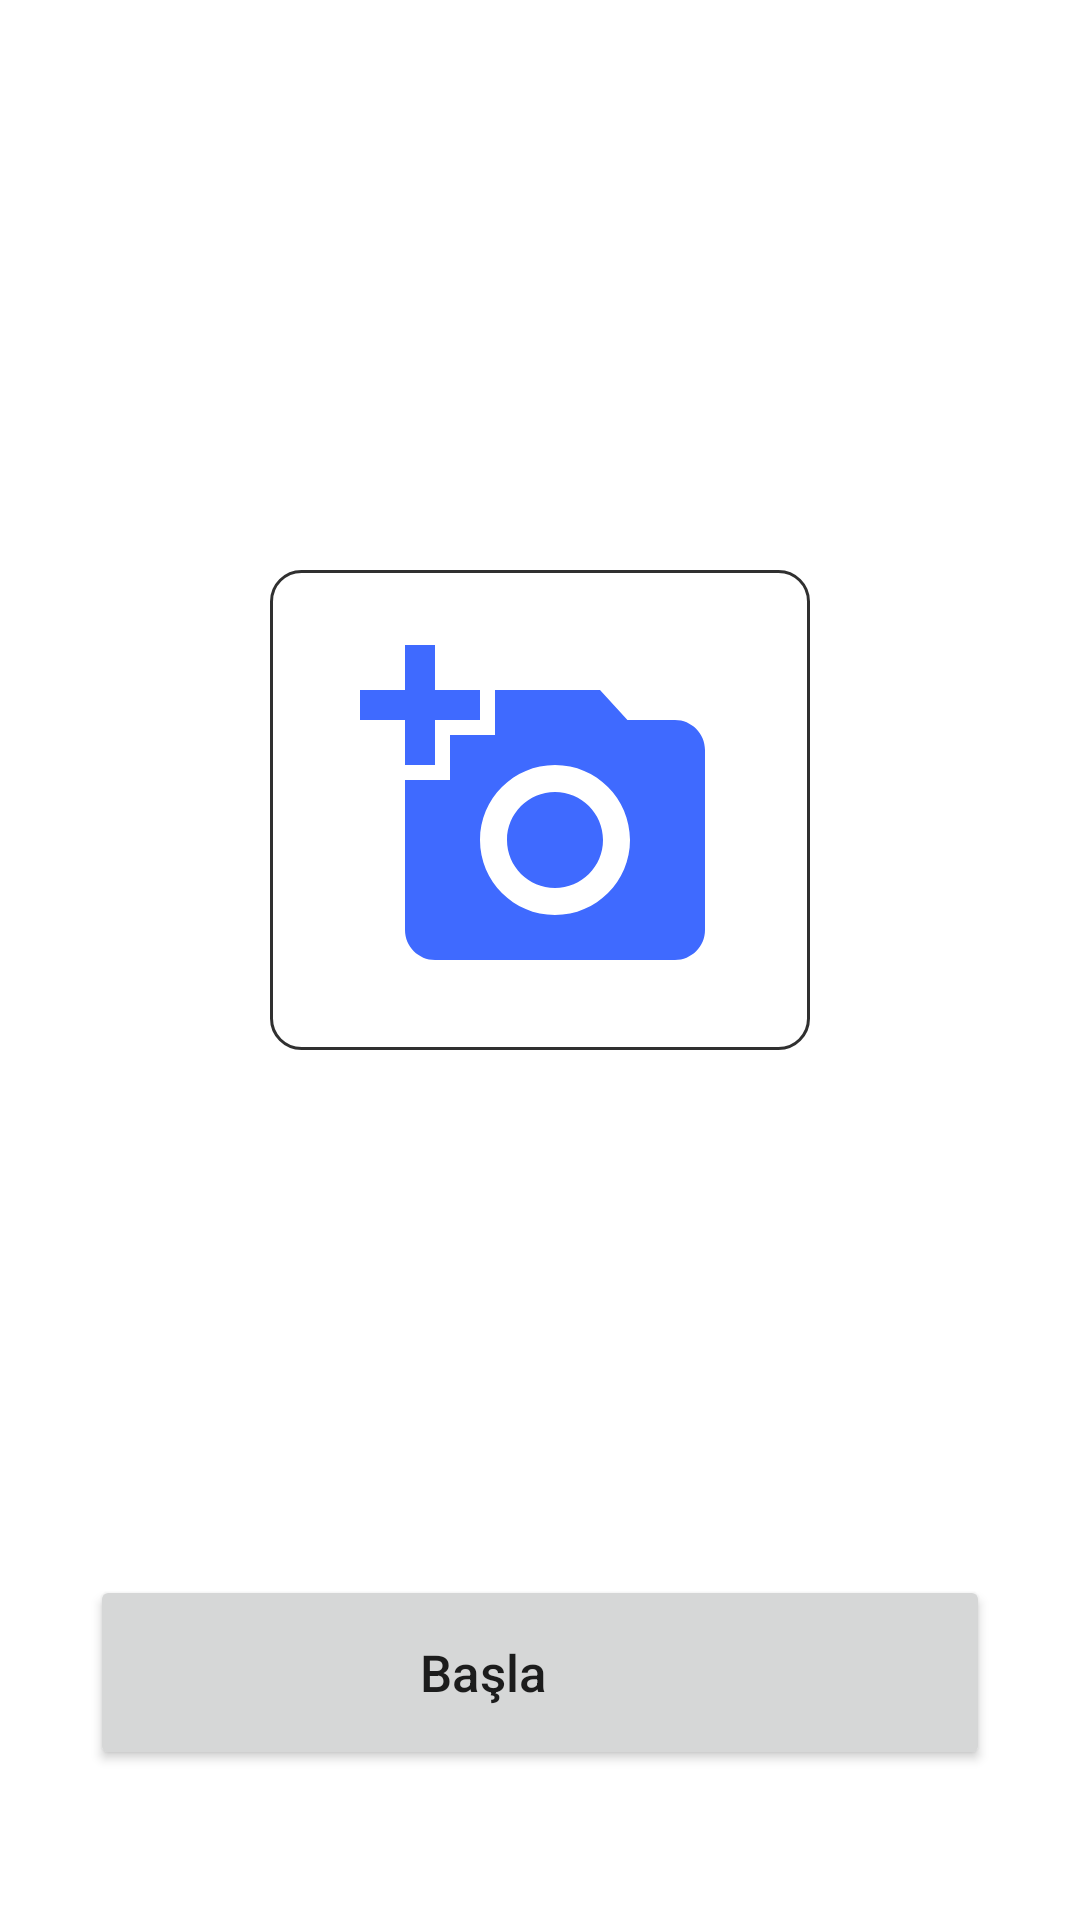

The Android layout XML behind this screen, and the referenced resources:
<!-- AndroidManifest.xml: application theme Theme.AutoSoft -->
<!-- res/layout/fragment_face_enroll.xml -->
<?xml version="1.0" encoding="utf-8"?>
<androidx.constraintlayout.widget.ConstraintLayout xmlns:android="http://schemas.android.com/apk/res/android"
    xmlns:app="http://schemas.android.com/apk/res-auto"
    xmlns:tools="http://schemas.android.com/tools"
    android:layout_width="match_parent"
    android:layout_height="match_parent">

    <com.airbnb.lottie.LottieAnimationView
        android:id="@+id/take_photo_animation"
        android:layout_width="160dp"
        android:layout_height="130dp"
        android:layout_marginTop="100dp"
        android:visibility="gone"
        app:layout_constraintEnd_toEndOf="parent"
        app:layout_constraintStart_toStartOf="parent"
        app:layout_constraintTop_toTopOf="parent">
    </com.airbnb.lottie.LottieAnimationView>

    <LinearLayout
        android:id="@+id/add_image_layout"
        android:layout_width="240dp"
        android:layout_height="220dp"
        android:layout_marginTop="180dp"
        android:orientation="vertical"
        android:padding="10dp"
        android:visibility="visible"
        app:layout_constraintEnd_toEndOf="parent"
        app:layout_constraintStart_toStartOf="parent"
        app:layout_constraintTop_toTopOf="parent">

        <ImageView
            android:id="@+id/img_add_photo"
            android:layout_width="180dp"
            android:layout_height="160dp"
            android:layout_gravity="center_horizontal"
            android:background="@drawable/custom_border"
            android:padding="20dp"
            android:src="@drawable/ic_add_a_photo">
        </ImageView>

    </LinearLayout>



    <LinearLayout
        android:id="@+id/btnsLayout"
        android:layout_width="match_parent"
        android:layout_height="wrap_content"
        android:orientation="vertical"
        app:layout_constraintBottom_toBottomOf="parent"
        app:layout_constraintEnd_toEndOf="parent"
        android:layout_marginHorizontal="30dp"
        android:layout_marginBottom="50dp"
        app:layout_constraintStart_toStartOf="parent">
        <Button
            android:id="@+id/btnStartCapture"
            android:layout_width="match_parent"
            android:layout_height="65dp"
            android:text="Başla"
            android:textAllCaps="false"
            android:textSize="17sp"
            android:gravity="center"
            android:paddingRight="50dp"
            android:drawableLeft="@drawable/ic_baseline_photo_camera_24">
        </Button>

        <Button
            android:id="@+id/btnFinishEnroll"
            android:layout_width="match_parent"
            android:layout_height="65dp"
            android:text="Göndər"
            android:visibility="gone"
            android:textAllCaps="false"
            android:textSize="17sp"
            android:gravity="center">
        </Button>

    </LinearLayout>

</androidx.constraintlayout.widget.ConstraintLayout>
<!-- resources referenced by this layout -->
<resources>
  <!-- drawable custom_border (drawable) -->
  <shape xmlns:android="http://schemas.android.com/apk/res/android"
  android:shape="rectangle">
  <corners android:radius="10dp"/>
  <stroke android:width="1dp" android:color="#303030"/>
  <solid android:color="@color/white"/>
  </shape>
  <!-- drawable ic_add_a_photo (drawable) -->
  <vector android:height="24dp" android:tint="#3F6AFF"
      android:viewportHeight="24" android:viewportWidth="24"
      android:width="24dp" xmlns:android="http://schemas.android.com/apk/res/android">
      <path android:fillColor="@android:color/white" android:pathData="M3,4V1h2v3h3v2H5v3H3V6H0V4H3zM6,10V7h3V4h7l1.83,2H21c1.1,0 2,0.9 2,2v12c0,1.1 -0.9,2 -2,2H5c-1.1,0 -2,-0.9 -2,-2V10H6zM13,19c2.76,0 5,-2.24 5,-5s-2.24,-5 -5,-5s-5,2.24 -5,5S10.24,19 13,19zM9.8,14c0,1.77 1.43,3.2 3.2,3.2s3.2,-1.43 3.2,-3.2s-1.43,-3.2 -3.2,-3.2S9.8,12.23 9.8,14z"/>
  </vector>
  <style name="Theme.AutoSoft" parent="Theme.MaterialComponents.Light.NoActionBar">
          
          <item name="colorPrimary">@color/primary_color</item>
          <item name="colorPrimaryVariant">#0027B6</item>
          <item name="colorOnPrimary">@color/white</item>
          
          <item name="colorSecondary">@color/secondary_color</item>
          <item name="colorSecondaryVariant">@color/secondary_color_variant</item>
          <item name="colorOnSecondary">@color/black</item>
          
          <item name="android:statusBarColor">@color/status_bar_color</item>
  
          
          <item name="android:windowSoftInputMode">adjustPan</item>
      </style>
  <color name="white">#FFFFFFFF</color>
  <color name="primary_color">#0d6efd</color>
  <color name="secondary_color">#f2ae00</color>
  <color name="secondary_color_variant">#C68F00</color>
  <color name="black">#FF000000</color>
  <color name="status_bar_color">#4F96FF</color>
</resources>
